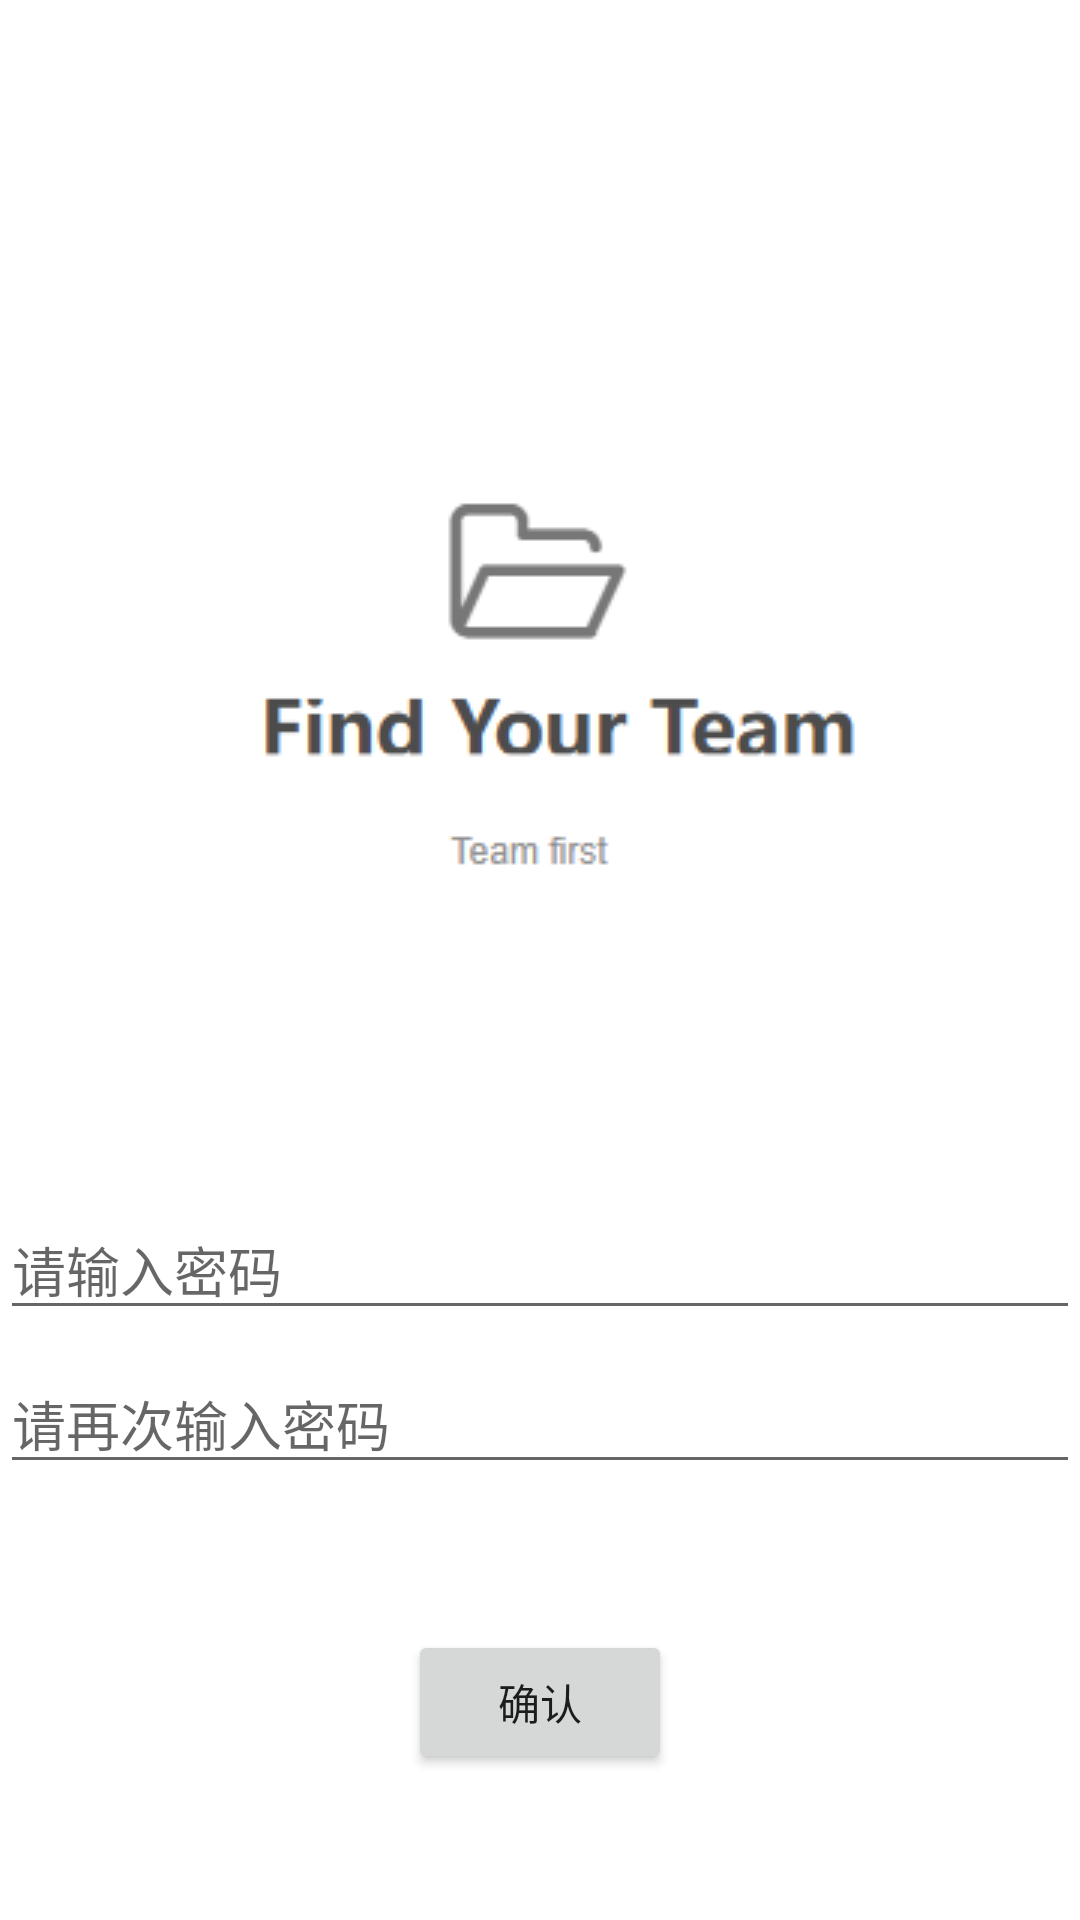

The Android layout XML behind this screen, and the referenced resources:
<!-- AndroidManifest.xml: application theme Theme.FYT -->
<!-- res/layout/activity_setpassword.xml -->
<?xml version="1.0" encoding="utf-8"?>
<androidx.constraintlayout.widget.ConstraintLayout xmlns:android="http://schemas.android.com/apk/res/android"
    xmlns:app="http://schemas.android.com/apk/res-auto"
    xmlns:tools="http://schemas.android.com/tools"
    android:id="@+id/set_password"
    android:layout_width="match_parent"
    android:layout_height="match_parent"
    tools:context=".SetpasswordActivity">

    <EditText
        android:id="@+id/password"
        android:layout_width="0dp"
        android:layout_height="wrap_content"
        android:layout_marginTop="400dp"
        android:hint="@string/prompt_password"
        android:inputType="textPassword"
        app:layout_constraintEnd_toEndOf="parent"
        app:layout_constraintHorizontal_bias="0.0"
        app:layout_constraintStart_toStartOf="parent"
        app:layout_constraintTop_toTopOf="parent" />

    <ImageView
        android:id="@+id/splash_icon"
        android:layout_width="wrap_content"
        android:layout_height="wrap_content"
        android:layout_marginTop="124dp"
        android:src="@drawable/tubiao"
        app:layout_constraintLeft_toLeftOf="parent"
        app:layout_constraintRight_toRightOf="parent"
        app:layout_constraintTop_toTopOf="parent" />

    <EditText
        android:id="@+id/confirm_password"
        android:layout_width="0dp"
        android:layout_height="wrap_content"
        android:layout_marginTop="8dp"
        android:hint="@string/prompt_confirm_password"
        android:inputType="textPassword"
        app:layout_constraintEnd_toEndOf="parent"
        app:layout_constraintHorizontal_bias="0.0"
        app:layout_constraintStart_toStartOf="parent"

        app:layout_constraintTop_toBottomOf="@+id/password" />

    <Button
        android:id="@+id/action_password"
        android:layout_width="wrap_content"
        android:layout_height="wrap_content"
        android:text="@string/action"
        app:layout_constraintBottom_toBottomOf="parent"
        app:layout_constraintEnd_toEndOf="parent"
        app:layout_constraintHorizontal_bias="0.5"
        app:layout_constraintStart_toStartOf="parent"
        app:layout_constraintTop_toBottomOf="@+id/confirm_password"
        app:layout_constraintWidth_percent="0.8"
    />


</androidx.constraintlayout.widget.ConstraintLayout>
<!-- resources referenced by this layout -->
<resources>
  <!-- drawable tubiao: png bitmap (drawable, 5465 bytes) -->
  <string name="action">"确认"</string>
  <string name="prompt_confirm_password">"请再次输入密码"</string>
  <string name="prompt_password">请输入密码</string>
  <style name="Theme.FYT" parent="Theme.MaterialComponents.DayNight.NoActionBar">
          
          <item name="colorPrimary">@color/teal_700</item>
          <item name="colorPrimaryVariant">@color/teal_200</item>
          <item name="colorOnPrimary">@color/white</item>
          
          <item name="colorSecondary">@color/teal_200</item>
          <item name="colorSecondaryVariant">@color/teal_700</item>
          <item name="colorOnSecondary">@color/black</item>
          
          <item name="android:statusBarColor">?attr/colorPrimaryVariant</item>
          
      </style>
  <color name="teal_700">#FF018786</color>
  <color name="teal_200">#FF03DAC5</color>
  <color name="white">#FFFFFFFF</color>
  <color name="black">#FF000000</color>
</resources>
